Labelled photos from "clip_dataset", an image-classification folder in des9911/Graduation_Project_1. The possible labels are: celadon, other pottery, white porcelain.

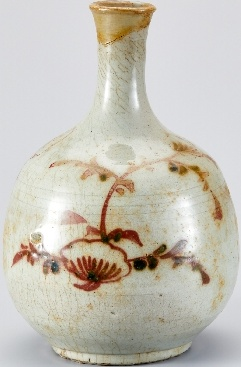
Label: white porcelain

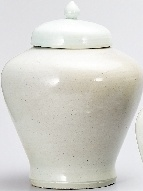
Label: white porcelain

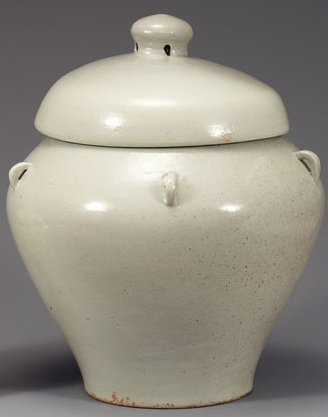
Label: white porcelain

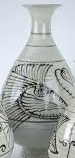
Label: celadon

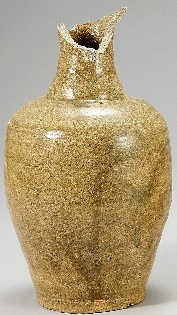
Label: celadon

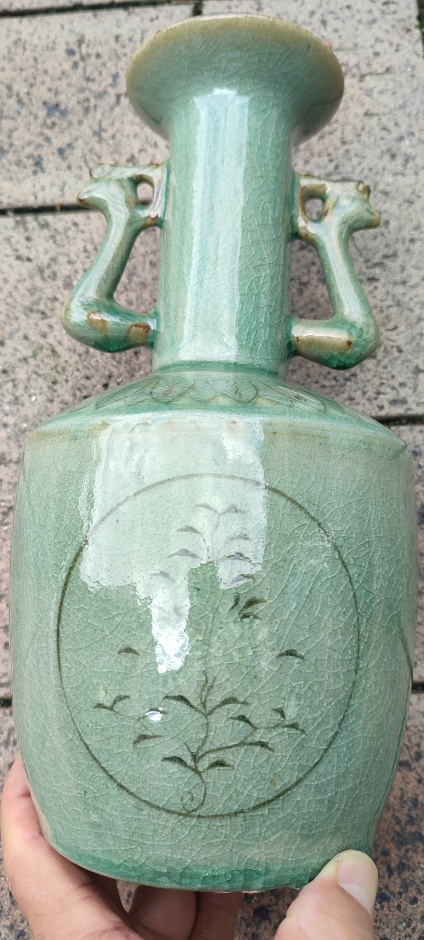
Label: celadon
